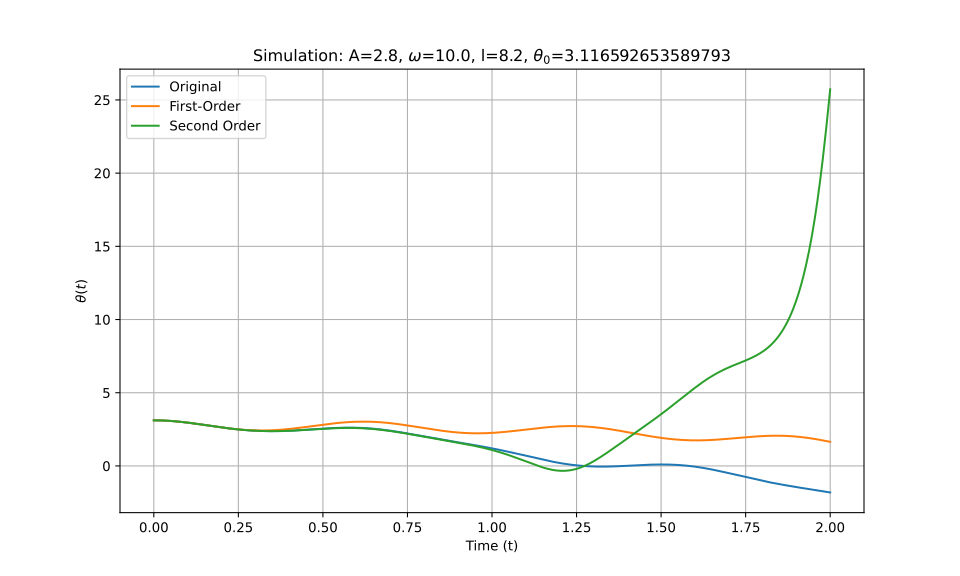

The file beside this chart, header and first rows:
t_eval, Equation_1, Equation_2, Equation_3
0.0, 3.117, 3.117, 3.117
0.002002, 3.117, 3.117, 3.117
0.004004, 3.116, 3.116, 3.116
0.006006, 3.116, 3.116, 3.116
0.008008, 3.115, 3.115, 3.115
0.01001, 3.115, 3.115, 3.115
0.01201, 3.114, 3.114, 3.114
0.01401, 3.113, 3.113, 3.113
0.01602, 3.112, 3.112, 3.112
0.01802, 3.111, 3.111, 3.111
0.02002, 3.11, 3.11, 3.11
0.02202, 3.108, 3.108, 3.108
0.02402, 3.107, 3.107, 3.107
0.02603, 3.105, 3.105, 3.105
0.02803, 3.103, 3.103, 3.103
0.03003, 3.101, 3.101, 3.101
0.03203, 3.099, 3.099, 3.099
0.03403, 3.097, 3.097, 3.097
0.03604, 3.095, 3.095, 3.095
0.03804, 3.092, 3.092, 3.092
0.04004, 3.09, 3.09, 3.09
0.04204, 3.087, 3.087, 3.087
0.04404, 3.084, 3.084, 3.084
0.04605, 3.081, 3.081, 3.081
0.04805, 3.078, 3.078, 3.078
0.05005, 3.074, 3.075, 3.074
0.05205, 3.071, 3.071, 3.071
0.05405, 3.068, 3.068, 3.068
0.05606, 3.064, 3.064, 3.064
0.05806, 3.06, 3.06, 3.06
0.06006, 3.056, 3.056, 3.056
0.06206, 3.052, 3.053, 3.052
0.06406, 3.048, 3.048, 3.048
0.06607, 3.044, 3.044, 3.044
0.06807, 3.04, 3.04, 3.04
0.07007, 3.036, 3.036, 3.036
0.07207, 3.031, 3.031, 3.031
0.07407, 3.027, 3.027, 3.027
0.07608, 3.022, 3.022, 3.022
0.07808, 3.017, 3.017, 3.017
0.08008, 3.012, 3.012, 3.012
0.08208, 3.007, 3.007, 3.007
0.08408, 3.002, 3.002, 3.002
0.08609, 2.997, 2.997, 2.997
0.08809, 2.992, 2.992, 2.992
0.09009, 2.987, 2.986, 2.987
0.09209, 2.981, 2.981, 2.981
0.09409, 2.976, 2.976, 2.976
0.0961, 2.97, 2.97, 2.97
0.0981, 2.965, 2.964, 2.965
0.1001, 2.959, 2.959, 2.959
0.1021, 2.953, 2.953, 2.953
0.1041, 2.947, 2.947, 2.947
0.1061, 2.941, 2.941, 2.941
0.1081, 2.935, 2.935, 2.935
0.1101, 2.929, 2.929, 2.929
0.1121, 2.923, 2.923, 2.923
0.1141, 2.917, 2.917, 2.917
0.1161, 2.911, 2.91, 2.911
0.1181, 2.905, 2.904, 2.905
... 940 more rows
